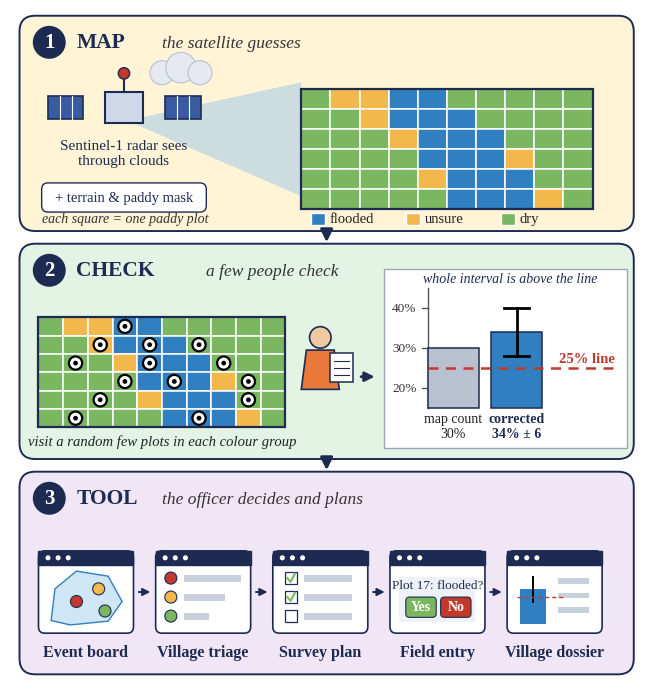

Reproduce this figure in Python.
import matplotlib
matplotlib.use('Agg')
import matplotlib.pyplot as plt, numpy as np
from matplotlib.patches import FancyBboxPatch, Rectangle, Circle, Polygon, FancyArrowPatch, Ellipse
plt.rcParams['font.family']='Liberation Serif'
NAVY='#1d2b53'; FL='#2f7fc1'; UN='#f2b84b'; DR='#7bb661'; RED='#c0392b'
fig,ax=plt.subplots(figsize=(8.2,8.8),dpi=220)
ax.set_xlim(0,100);ax.set_ylim(0,107);ax.axis('off');ax.set_aspect('equal')
def rbox(x,y,w,h,fc,ec=NAVY,lw=1.3,r=1.8,z=1,alpha=1):
    ax.add_patch(FancyBboxPatch((x,y),w,h,boxstyle=f"round,pad=0,rounding_size={r}",fc=fc,ec=ec,lw=lw,zorder=z,alpha=alpha))
def band(y,h,fc,n,title,sub,sx=0):
    rbox(1.5,y,97,h,fc,lw=1.4,r=2.5)
    ax.add_patch(Circle((6.2,y+h-4.2),2.6,fc=NAVY,zorder=3))
    ax.text(6.2,y+h-4.25,str(n),ha='center',va='center',color='white',fontsize=15,fontweight='bold',zorder=4)
    ax.text(10.5,y+h-4.2,title,ha='left',va='center',fontsize=15.5,fontweight='bold',color=NAVY,zorder=4)
    ax.text(sx,y+h-4.35,sub,ha='left',va='center',fontsize=12.5,style='italic',color='#333',zorder=4)
def arrow(x1,y1,x2,y2,c=NAVY,lw=2.2,ms=18):
    ax.add_patch(FancyArrowPatch((x1,y1),(x2,y2),arrowstyle='-|>',mutation_scale=ms,lw=lw,color=c,zorder=6))
# flood field (10x6), deterministic
rng=np.random.RandomState(4)
cols,rows=10,6
P=np.zeros((rows,cols))
for r in range(rows):
    for c in range(cols):
        d=abs(c-(3.2+0.55*r))   # river-like diagonal
        P[r,c]=np.clip(1.15-d/2.6+rng.normal(0,0.12),0,1)
cls=np.where(P>0.65,2,np.where(P>0.35,1,0))   # 2 flooded, 1 unsure, 0 dry
colmap={2:FL,1:UN,0:DR}
def grid(x0,y0,cw,ch,sample=None,z=3):
    for r in range(rows):
        for c in range(cols):
            ax.add_patch(Rectangle((x0+c*cw,y0+(rows-1-r)*ch),cw,ch,fc=colmap[cls[r,c]],ec='white',lw=1.1,zorder=z))
            if sample is not None and sample[r,c]:
                ax.add_patch(Circle((x0+c*cw+cw/2,y0+(rows-1-r)*ch+ch/2),min(cw,ch)*0.36,fc='white',ec='black',lw=1.6,zorder=z+1))
                ax.add_patch(Circle((x0+c*cw+cw/2,y0+(rows-1-r)*ch+ch/2),min(cw,ch)*0.13,fc='black',zorder=z+2))
    ax.add_patch(Rectangle((x0,y0),cols*cw,rows*ch,fc='none',ec=NAVY,lw=1.6,zorder=z+3))
# ---------- band 1 MAP ----------
band(72,34,'#fff4d6',1,'MAP','the satellite guesses',24)
# satellite
sx,sy=18,91.5
ax.add_patch(Rectangle((sx-3,sy-2.5),6,5,fc='#cfd8e8',ec=NAVY,lw=1.5,zorder=4))
for dx in (-12,6.5):
    ax.add_patch(Rectangle((sx+dx,sy-1.8),5.6,3.6,fc='#3a5ba0',ec=NAVY,lw=1.2,zorder=4))
    for k in range(1,3): ax.plot([sx+dx+k*1.87]*2,[sy-1.8,sy+1.8],color='white',lw=0.8,zorder=5)
ax.plot([sx,sx],[sy+2.5,sy+5],color=NAVY,lw=1.5,zorder=4); ax.add_patch(Circle((sx,sy+5.4),0.9,fc=RED,ec=NAVY,zorder=4))
# beam
ax.add_patch(Polygon([[sx-1.5,sy-2.5],[sx+1.5,sy-2.5],[46,77.5],[46,95.5]],closed=True,fc='#8fc1ea',alpha=0.45,ec='none',zorder=2))
ax.text(sx,sy-5.0,'Sentinel-1 radar sees\nthrough clouds',ha='center',va='top',fontsize=11,color=NAVY)
# cloud
for dx,dy,r in [(-3,0,1.9),(0,0.8,2.4),(3,0,1.9)]:
    ax.add_patch(Circle((27+dx,98.2+dy-1.2),r,fc='#e6e9ef',ec='#b9c0cf',lw=0.8,zorder=3))
# chips: terrain / paddy mask
rbox(5,75.0,26,4.6,'white',lw=1,r=1,z=4); ax.text(18,77.3,'+ terrain & paddy mask',ha='center',va='center',fontsize=10.5,color=NAVY,zorder=5)
grid(46,75.5,4.6,3.15)
ax.text(69,72.8,'',fontsize=1)
# legend
lx=47.5
for lab,c in [('flooded',FL),('unsure',UN),('dry',DR)]:
    ax.add_patch(Rectangle((lx,73.0),2.2,1.8,fc=c,ec='white',zorder=5)); ax.text(lx+3,73.9,lab,va='center',fontsize=10.5,color='#222'); lx+=15
ax.text(5,73.9,'each square = one paddy plot',ha='left',va='center',fontsize=10,style='italic',color='#333')
arrow(50,72.2,50,69.8)
# ---------- band 2 CHECK ----------
band(36,34,'#e3f4e4',2,'CHECK','a few people check',31)
samp=np.zeros((rows,cols),bool)
picks=[(0,3),(1,2),(1,6),(2,1),(2,4),(2,7),(3,3),(3,5),(4,2),(4,8),(5,1),(5,6),(1,4),(3,8)]
for r,c in picks: samp[r,c]=True
grid(4.5,41.0,3.9,2.9,sample=samp)
ax.text(24,39.9,'visit a random few plots in each colour group',ha='center',va='top',fontsize=10.5,style='italic',color='#222')
# person
px,py=49,47
ax.add_patch(Circle((px,py+8.2),1.7,fc='#f0c9a0',ec=NAVY,lw=1.2,zorder=5))
ax.add_patch(Polygon([[px-3,py],[px+3,py],[px+2.2,py+6.2],[px-2.2,py+6.2]],closed=True,fc='#e8793a',ec=NAVY,lw=1.2,zorder=5))
ax.add_patch(Rectangle((px+1.6,py+1.2),3.6,4.6,fc='white',ec=NAVY,lw=1.1,zorder=6))
for k in range(3): ax.plot([px+2.2,px+4.6],[py+2.2+k*1.1]*2,color=NAVY,lw=0.8,zorder=7)
arrow(55,49,58,49,lw=2.0,ms=14)
# chart
cx0,cy0,cw,ch=61,44,35,19
ax.add_patch(Rectangle((cx0-2,cy0-6.3),cw+3.5,ch+9.3,fc='white',ec='#9aa7bb',lw=1,zorder=3))
ymin,ymax=15,45
def yv(v): return cy0+(v-ymin)/(ymax-ymin)*ch
ax.plot([cx0+5,cx0+5],[cy0,cy0+ch],color='#555',lw=1,zorder=4)
for v in (20,30,40):
    ax.plot([cx0+4,cx0+5],[yv(v)]*2,color='#555',lw=1,zorder=4); ax.text(cx0+3.2,yv(v),f'{v}%',ha='right',va='center',fontsize=9.5,color='#333',zorder=4)
ax.plot([cx0+5,cx0+cw],[yv(25)]*2,color=RED,lw=1.8,ls=(0,(4,3)),zorder=5)
ax.text(cx0+cw-0.5,yv(25)+0.5,'25% line',ha='right',va='bottom',fontsize=10.5,color=RED,fontweight='bold',zorder=6)
# raw map bar
ax.add_patch(Rectangle((cx0+5,yv(ymin)),8,yv(30)-yv(ymin),fc='#b9c0cf',ec=NAVY,lw=1.1,zorder=4))
ax.text(cx0+9,yv(ymin)-0.6,'map count\n30%',ha='center',va='top',fontsize=10,color='#222',zorder=4)
# corrected bar + interval
ax.add_patch(Rectangle((cx0+15,yv(ymin)),8,yv(34)-yv(ymin),fc=FL,ec=NAVY,lw=1.1,zorder=4))
xe=cx0+19
ax.plot([xe,xe],[yv(28.1),yv(39.9)],color='black',lw=2,zorder=6)
for v in (28.1,39.9): ax.plot([xe-2,xe+2],[yv(v)]*2,color='black',lw=2,zorder=6)
ax.text(xe,yv(ymin)-0.6,'corrected\n34% ± 6',ha='center',va='top',fontsize=10,fontweight='bold',color=NAVY,zorder=4)
ax.text(cx0+cw/2+0.5,cy0+ch+1.4,'whole interval is above the line',ha='center',va='center',fontsize=10,color=NAVY,style='italic',zorder=6)
arrow(50,36.2,50,33.8)
# ---------- band 3 TOOL ----------
band(2,32,'#f1e6f6',3,'TOOL','the officer decides and plans',24)
def screen(x,y,w=15,h=13):
    rbox(x,y,w,h,'white',lw=1.2,r=1,z=4)
    ax.add_patch(Rectangle((x,y+h-2.2),w,2.2,fc=NAVY,ec=NAVY,zorder=5))
    for k in range(3): ax.add_patch(Circle((x+1.5+k*1.6,y+h-1.1),0.4,fc='white',zorder=6))
xs=[4.5,23.0,41.5,60.0,78.5]
labs=['Event board','Village triage','Survey plan','Field entry','Village dossier']
for x,l in zip(xs,labs):
    screen(x,8.5); ax.text(x+7.5,6.8,l,ha='center',va='top',fontsize=11.5,fontweight='bold',color=NAVY)
# 1 board: map blob + pins
x=xs[0]; ax.add_patch(Polygon([[x+2,y0] for y0 in [10.5]]+[[x+5,9.8],[x+11,10.4],[x+13.2,13.5],[x+11,17.5],[x+6,18.3],[x+2.6,15.5]],closed=True,fc='#cfe6f7',ec=FL,lw=1,zorder=5))
for (a,b,c) in [(6,13.5,RED),(9.5,15.5,UN),(10.5,12,DR)]: ax.add_patch(Circle((x+a,b),0.95,fc=c,ec=NAVY,lw=0.8,zorder=6))
# 2 triage rows
x=xs[1]
for k,(c,wd) in enumerate([(RED,9),(UN,6.5),(DR,4)]):
    yy=17.2-k*3.0; ax.add_patch(Circle((x+2.4,yy),0.95,fc=c,ec=NAVY,lw=0.8,zorder=6)); ax.add_patch(Rectangle((x+4.4,yy-0.55),wd,1.1,fc='#c8cfdd',zorder=6))
# 3 checklist
x=xs[2]
for k in range(3):
    yy=17.2-k*3.0; ax.add_patch(Rectangle((x+2,yy-0.9),1.8,1.8,fc='white',ec=NAVY,lw=0.9,zorder=6))
    if k<2: ax.plot([x+2.3,x+2.8,x+3.5],[yy,yy-0.6,yy+0.7],color=DR,lw=1.5,zorder=7)
    ax.add_patch(Rectangle((x+5,yy-0.55),7.5,1.1,fc='#c8cfdd',zorder=6))
# 4 phone w/ yes/no
x=xs[3]
ax.add_patch(Rectangle((x+1.5,10.2),12,7.2,fc='#eef1f7',ec='none',zorder=5))
ax.text(x+7.5,16.0,'Plot 17: flooded?',ha='center',va='center',fontsize=9.5,color=NAVY,zorder=7)
rbox(x+2.5,11.0,4.8,3.2,DR,ec=NAVY,lw=0.8,r=0.6,z=6); ax.text(x+4.9,12.6,'Yes',ha='center',va='center',fontsize=10,color='white',fontweight='bold',zorder=7)
rbox(x+8.0,11.0,4.8,3.2,RED,ec=NAVY,lw=0.8,r=0.6,z=6); ax.text(x+10.4,12.6,'No',ha='center',va='center',fontsize=10,color='white',fontweight='bold',zorder=7)
# 5 dossier: mini interval + lines
x=xs[4]
ax.add_patch(Rectangle((x+2,10.0),4.2,5.4,fc=FL,zorder=6)); ax.plot([x+4.1]*2,[13.5,17.3],color='black',lw=1.4,zorder=7)
ax.plot([x+1.5,x+9],[14.2]*2,color=RED,lw=1,ls=(0,(3,2)),zorder=7)
for k in range(3): ax.add_patch(Rectangle((x+8,16.3-k*2.3),5,0.9,fc='#c8cfdd',zorder=6))
# arrows between screens
for a,b in zip(xs[:-1],xs[1:]): arrow(a+15.4,15,b-0.4,15,lw=1.4,ms=11)
fig.savefig('fig_arch.png',bbox_inches='tight',pad_inches=0.05,facecolor='white')
print(fig.get_size_inches())
